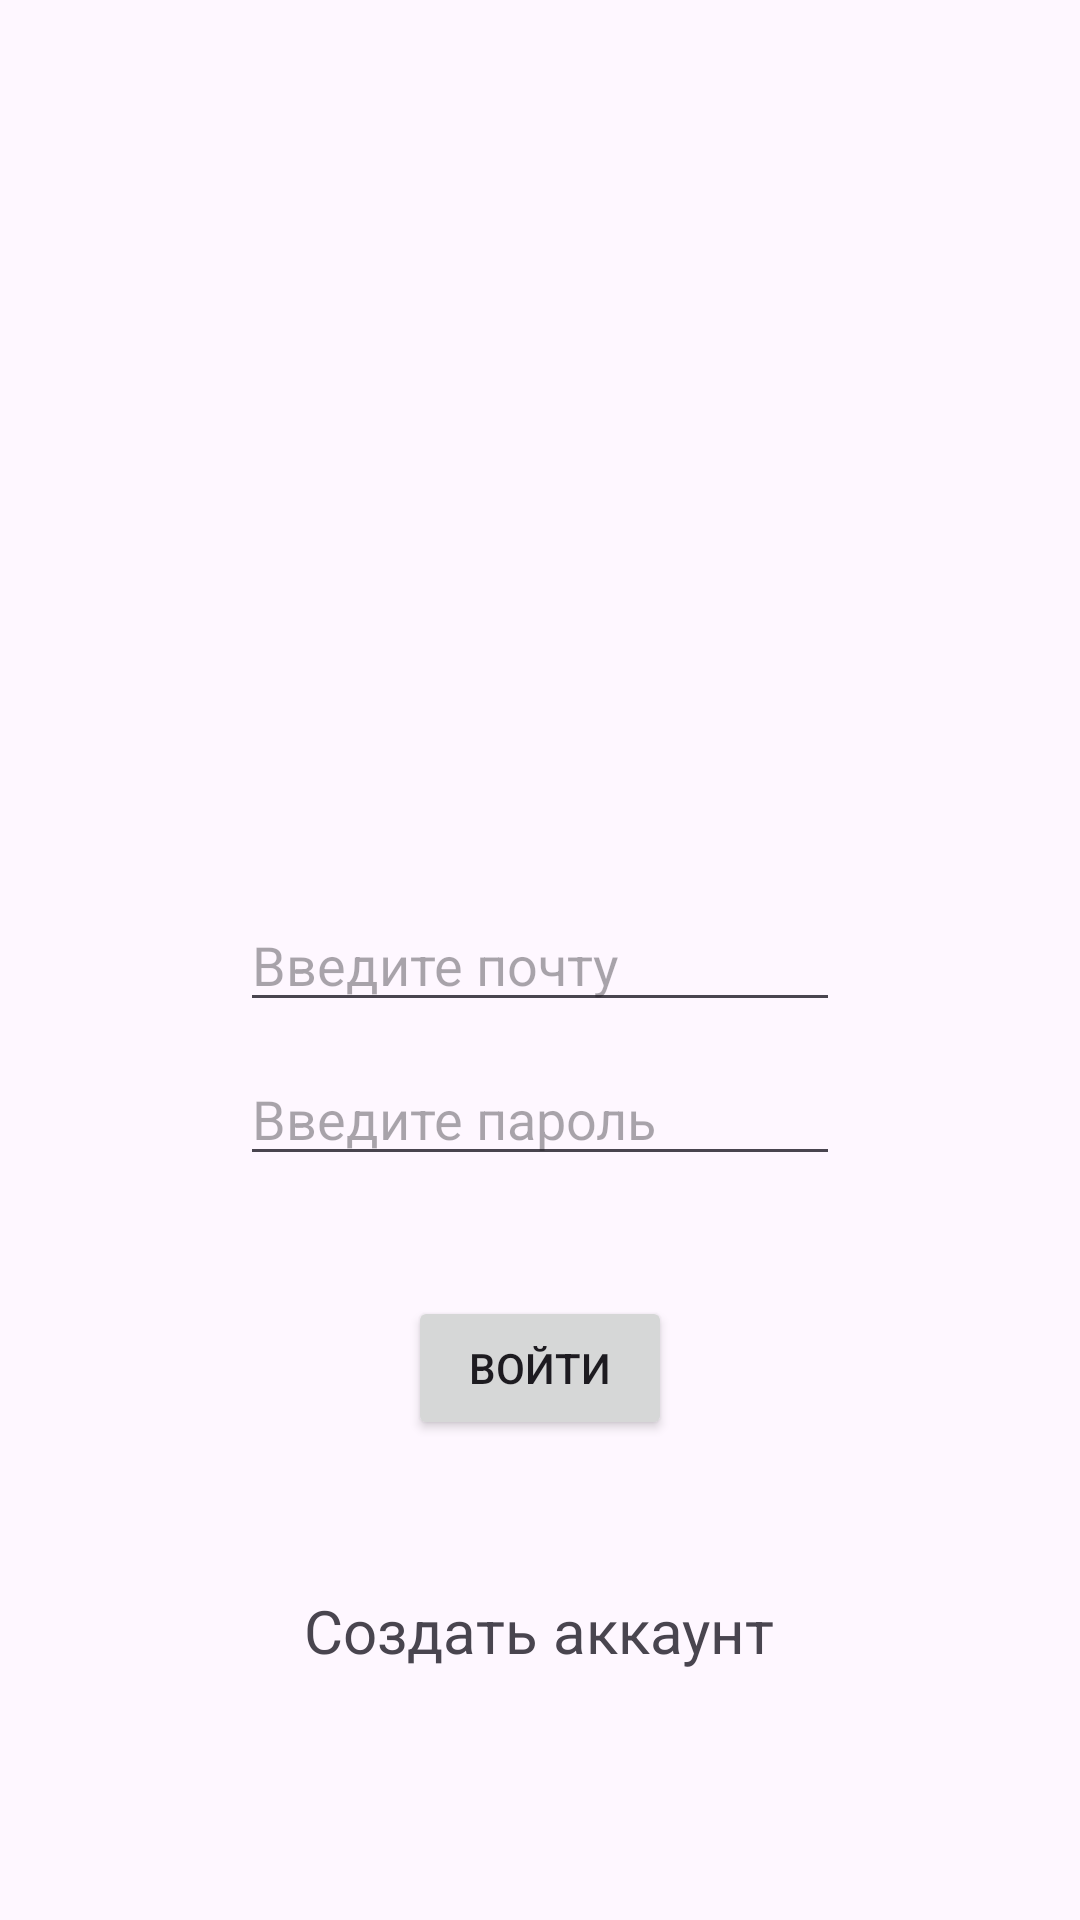

Write the Android layout XML for this screen, with the resource values it uses.
<!-- AndroidManifest.xml: application theme Theme.Chelyabinsk__2025 -->
<!-- res/layout/activity_login.xml -->
<?xml version="1.0" encoding="utf-8"?>
<RelativeLayout xmlns:android="http://schemas.android.com/apk/res/android"
    xmlns:app="http://schemas.android.com/apk/res-auto"
    xmlns:tools="http://schemas.android.com/tools"
    android:id="@+id/main"
    android:layout_width="match_parent"
    android:layout_height="match_parent"
    tools:context=".LoginActivity">

    <EditText
        android:layout_width="200dp"
        android:layout_height="wrap_content"
        android:hint="Введите почту"
        android:layout_centerInParent="true"
        android:id="@+id/email_login" />

    <EditText
        android:layout_width="200dp"
        android:layout_height="wrap_content"
        android:hint="Введите пароль"
        android:layout_centerHorizontal="true"
        android:layout_below="@+id/email_login"
        android:layout_marginTop="10dp"
        android:id="@+id/password_login" />

    <Button
        android:layout_width="wrap_content"
        android:layout_height="wrap_content"
        android:text="Войти"
        android:layout_centerHorizontal="true"
        android:layout_below="@+id/password_login"
        android:layout_marginTop="40dp"
        android:id="@+id/btn_login" />

    <TextView
        android:layout_width="wrap_content"
        android:layout_height="wrap_content"
        android:id="@+id/register_txt"
        android:layout_centerHorizontal="true"
        android:layout_below="@+id/btn_login"
        android:layout_marginTop="50dp"
        android:text="Создать аккаунт"
        android:textSize="20sp" />
</RelativeLayout>
<!-- resources referenced by this layout -->
<resources>
  <style name="Theme.Chelyabinsk__2025" parent="Base.Theme.Chelyabinsk__2025" />
  <style name="Base.Theme.Chelyabinsk__2025" parent="Theme.Material3.DayNight.NoActionBar">
          
          
      </style>
</resources>
